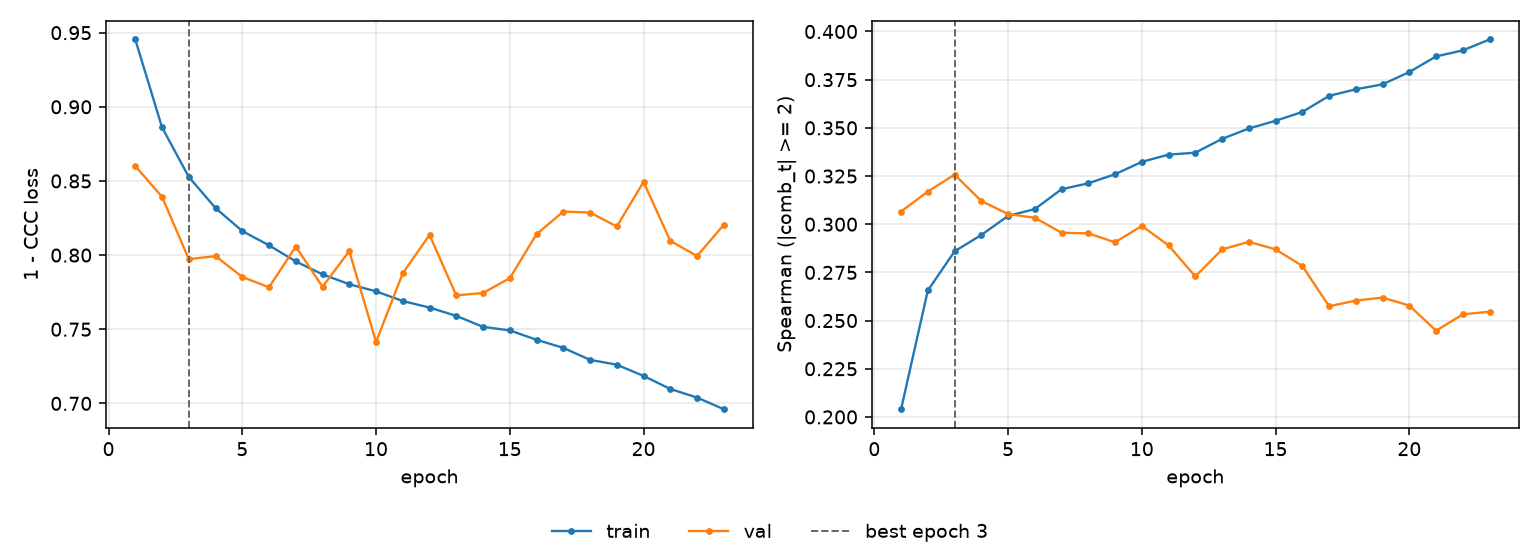

Values plotted in this chart, from the file beside it:
epoch, tr_loss, vl_loss, tr_sp, vl_sp, is_best
1, 0.9454, 0.86, 0.204, 0.3066, False
2, 0.8861, 0.8393, 0.2656, 0.317, False
3, 0.8527, 0.7973, 0.2859, 0.3257, True
4, 0.8317, 0.7993, 0.2944, 0.312, False
5, 0.8162, 0.7853, 0.3043, 0.3053, False
6, 0.8066, 0.7783, 0.3079, 0.3033, False
7, 0.7957, 0.8058, 0.3182, 0.2956, False
8, 0.787, 0.7786, 0.3212, 0.2952, False
9, 0.7804, 0.8027, 0.3259, 0.2906, False
10, 0.7756, 0.7414, 0.3324, 0.2991, False
11, 0.769, 0.7877, 0.3361, 0.289, False
12, 0.7646, 0.8136, 0.3371, 0.2729, False
13, 0.759, 0.7728, 0.3443, 0.2869, False
14, 0.7516, 0.7745, 0.3497, 0.2909, False
15, 0.7492, 0.7844, 0.3537, 0.287, False
16, 0.7429, 0.8141, 0.3582, 0.2784, False
17, 0.7374, 0.8293, 0.3666, 0.2574, False
18, 0.7294, 0.8287, 0.37, 0.2604, False
19, 0.7261, 0.8193, 0.3726, 0.2619, False
20, 0.7185, 0.8493, 0.379, 0.2578, False
21, 0.7097, 0.8096, 0.3871, 0.2448, False
22, 0.7039, 0.7994, 0.3902, 0.2532, False
23, 0.6961, 0.8204, 0.3959, 0.2546, False
